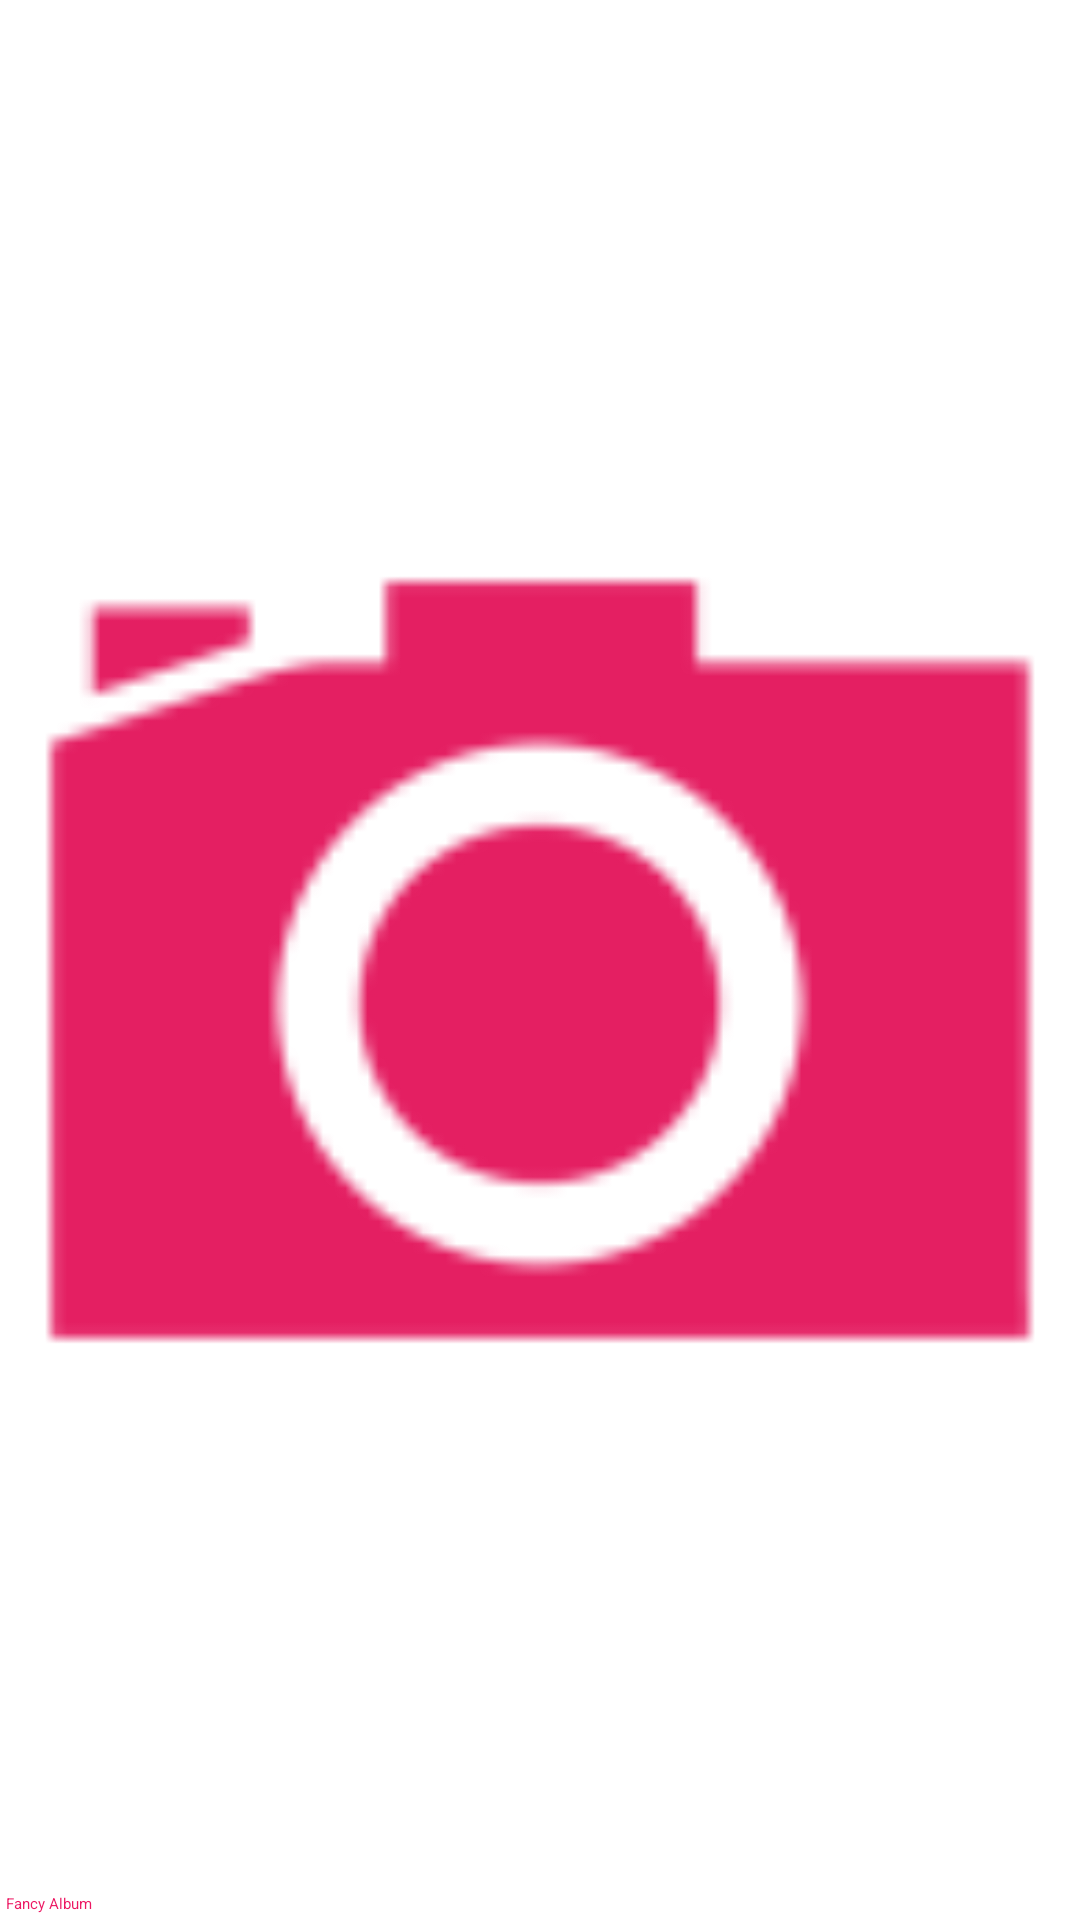

Android layout source for this screen:
<!-- AndroidManifest.xml: application theme Theme.AppStyle -->
<!-- res/layout/thumbnail_view.xml -->
<?xml version="1.0" encoding="utf-8"?>
<RelativeLayout xmlns:android="http://schemas.android.com/apk/res/android"
    android:layout_width="match_parent"
    android:layout_height="match_parent"
    android:background="@drawable/selectable_background_thumbnail"
    android:padding="2dp" >

    <ImageView
        android:id="@+id/img_thumbnail"
        android:layout_width="match_parent"
        android:layout_height="match_parent"
        android:layout_centerHorizontal="true"
        android:layout_centerVertical="true"
        android:contentDescription="@string/app_name"
        android:src="@drawable/ic_launcher" />

    <RelativeLayout
        android:layout_width="match_parent"
        android:layout_height="wrap_content"
        android:background="@android:color/background_light"
        android:layout_alignParentBottom="true"
        android:layout_centerHorizontal="true"
         >

        <TextView
            android:id="@+id/lab_dysplay_name"
            android:layout_width="wrap_content"
            android:layout_height="wrap_content"            
            android:layout_centerVertical="true"
            android:layout_alignParentLeft="true"
            android:lines="1"
            android:text="@string/app_name"
            android:textColor="@color/pink"
            android:textAppearance="?android:attr/textAppearanceSmall" />

    </RelativeLayout>

</RelativeLayout>
<!-- resources referenced by this layout -->
<resources>
  <color name="pink">#ec1762</color>
  <!-- drawable ic_launcher: png bitmap (drawable-hdpi, 1317 bytes) -->
  <!-- drawable selectable_background_thumbnail (drawable) -->
  <?xml version="1.0" encoding="utf-8"?>
  <selector xmlns:android="http://schemas.android.com/apk/res/android" android:exitFadeDuration="@android:integer/config_mediumAnimTime">
  
      <item android:drawable="@android:color/background_light" android:state_focused="true" android:state_pressed="false"/>
      <item android:drawable="@color/abs__holo_blue_light" android:state_pressed="true"/>
      <item android:drawable="@color/abs__holo_blue_light" android:state_selected="true"/>
      <item android:drawable="@android:color/background_light"/>
  
  </selector>
  <string name="app_name">Fancy Album</string>
  <style name="Theme.AppStyle" parent="@style/Theme.Sherlock.Light">
          <item name="actionBarStyle">@style/CustomActionBarStyle</item>
          <item name="android:actionBarStyle">@style/CustomActionBarStyle</item>
          <item name="homeAsUpIndicator">@drawable/abs__ic_ab_back_holo_light</item>
          <item name="android:homeAsUpIndicator">@drawable/abs__ic_ab_back_holo_light</item>
           
         
      </style>
  <style name="CustomActionBarStyle" parent="@style/Widget.Sherlock.ActionBar">
          <item name="titleTextStyle">@style/CustomTitleColorBar</item>
          <item name="android:titleTextStyle">@style/CustomTitleColorBar</item>
          
         	 
      </style>
  <style name="CustomTitleColorBar" parent="@style/TextAppearance.Sherlock.Widget.ActionBar.Title">
          <item name="android:textColor">@color/title_sherlock_actionbar</item>
         ele
      </style>
  <color name="title_sherlock_actionbar">#ec1762</color>
</resources>
